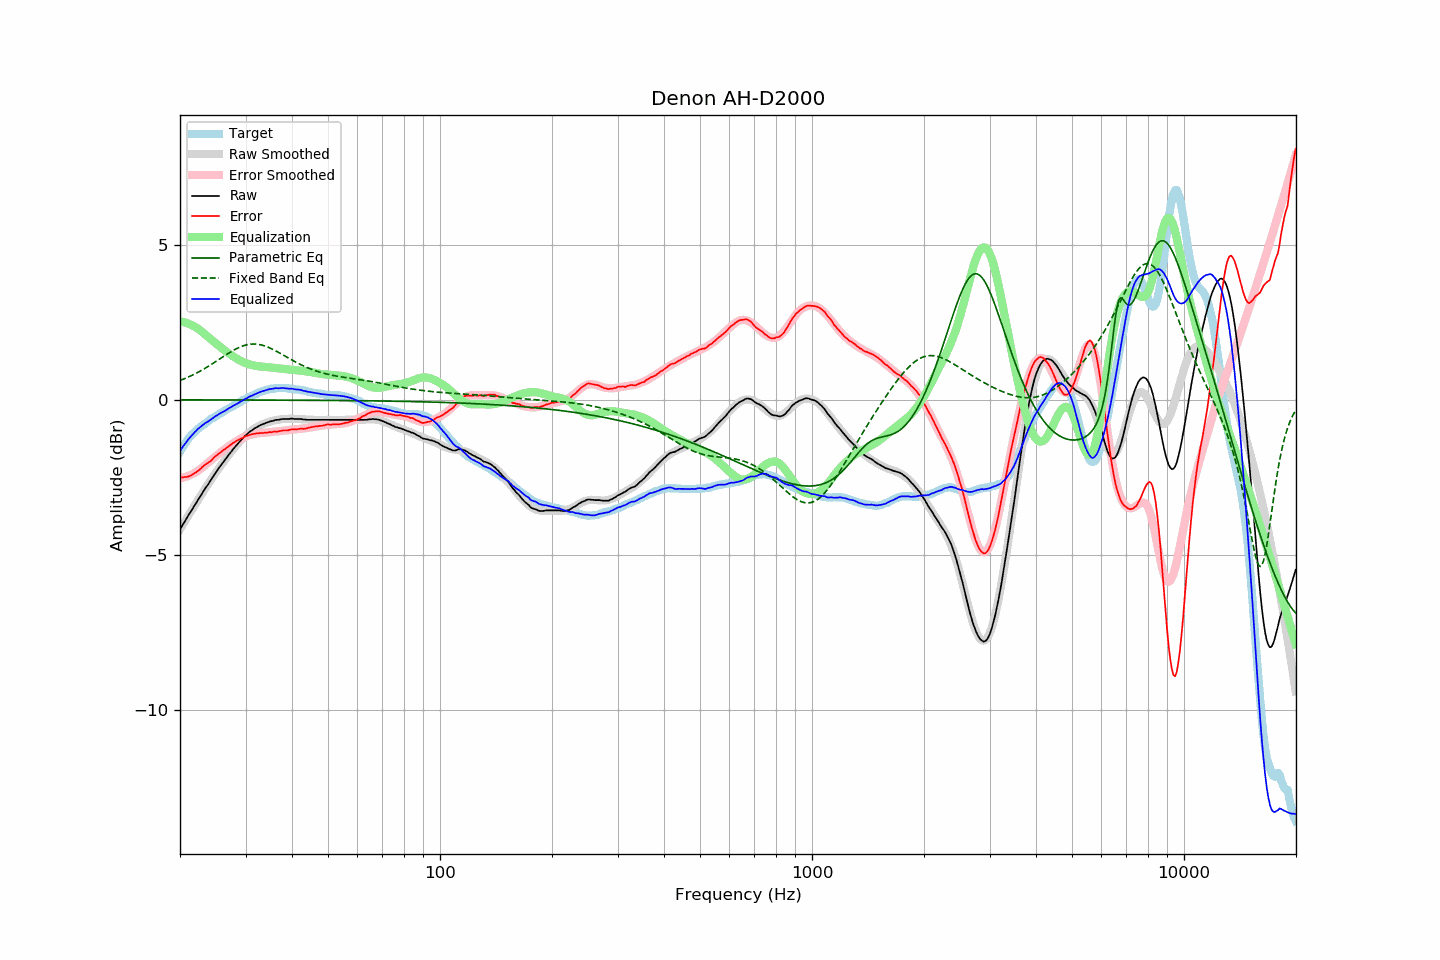

The table this chart was drawn from, first rows:
frequency, raw, error, smoothed, error_smoothed, equalization, parametric_eq, fixed_band_eq, equalized_raw, equalized_smoothed, target
20.00, -4.19, -2.51, -4.19, -2.53, 2.53, -0.00, 0.62, -1.65, -1.65, -1.68
20.20, -4.10, -2.51, -4.10, -2.52, 2.52, -0.00, 0.64, -1.57, -1.58, -1.59
20.40, -4.01, -2.50, -4.01, -2.51, 2.51, -0.00, 0.66, -1.50, -1.50, -1.51
20.61, -3.93, -2.49, -3.93, -2.50, 2.50, -0.00, 0.69, -1.43, -1.43, -1.44
20.81, -3.84, -2.49, -3.84, -2.48, 2.48, -0.00, 0.71, -1.36, -1.36, -1.35
21.02, -3.75, -2.48, -3.75, -2.46, 2.46, -0.00, 0.73, -1.29, -1.29, -1.27
21.23, -3.67, -2.46, -3.67, -2.44, 2.44, -0.00, 0.75, -1.23, -1.23, -1.21
21.44, -3.59, -2.44, -3.58, -2.42, 2.42, -0.00, 0.78, -1.17, -1.17, -1.15
21.66, -3.50, -2.40, -3.50, -2.39, 2.39, -0.00, 0.80, -1.11, -1.11, -1.10
21.87, -3.42, -2.37, -3.42, -2.36, 2.36, -0.00, 0.83, -1.06, -1.05, -1.05
22.09, -3.34, -2.34, -3.33, -2.33, 2.33, -0.00, 0.85, -1.01, -1.00, -1.00
22.31, -3.25, -2.30, -3.25, -2.30, 2.30, -0.00, 0.88, -0.95, -0.95, -0.95
22.54, -3.17, -2.26, -3.17, -2.26, 2.26, -0.00, 0.91, -0.91, -0.91, -0.91
22.76, -3.09, -2.22, -3.09, -2.22, 2.22, -0.00, 0.94, -0.86, -0.86, -0.87
22.99, -3.00, -2.16, -3.00, -2.18, 2.18, -0.00, 0.97, -0.82, -0.82, -0.84
23.22, -2.92, -2.12, -2.92, -2.14, 2.14, -0.00, 1.00, -0.78, -0.79, -0.80
23.45, -2.84, -2.08, -2.84, -2.09, 2.09, -0.00, 1.03, -0.74, -0.75, -0.76
23.69, -2.77, -2.05, -2.76, -2.05, 2.05, -0.00, 1.06, -0.72, -0.71, -0.72
23.92, -2.69, -2.01, -2.68, -2.01, 2.01, -0.00, 1.09, -0.68, -0.68, -0.68
24.16, -2.61, -1.98, -2.60, -1.96, 1.96, -0.00, 1.12, -0.65, -0.64, -0.63
24.40, -2.53, -1.93, -2.53, -1.92, 1.92, -0.01, 1.16, -0.61, -0.61, -0.60
24.65, -2.45, -1.87, -2.45, -1.88, 1.88, -0.01, 1.19, -0.57, -0.57, -0.58
24.89, -2.37, -1.82, -2.37, -1.83, 1.83, -0.01, 1.22, -0.53, -0.54, -0.55
25.14, -2.30, -1.79, -2.30, -1.79, 1.79, -0.01, 1.26, -0.51, -0.51, -0.51
25.39, -2.22, -1.74, -2.22, -1.75, 1.75, -0.01, 1.29, -0.47, -0.47, -0.48
25.65, -2.15, -1.71, -2.15, -1.71, 1.71, -0.01, 1.33, -0.44, -0.44, -0.44
25.91, -2.08, -1.66, -2.08, -1.67, 1.67, -0.01, 1.36, -0.41, -0.41, -0.42
26.16, -2.01, -1.62, -2.01, -1.63, 1.63, -0.01, 1.40, -0.38, -0.38, -0.39
26.43, -1.94, -1.59, -1.93, -1.58, 1.58, -0.01, 1.43, -0.36, -0.35, -0.35
26.69, -1.87, -1.55, -1.87, -1.55, 1.55, -0.01, 1.46, -0.32, -0.32, -0.32
26.96, -1.80, -1.51, -1.80, -1.51, 1.51, -0.01, 1.50, -0.29, -0.29, -0.29
27.23, -1.73, -1.47, -1.73, -1.47, 1.47, -0.01, 1.53, -0.26, -0.26, -0.26
27.50, -1.67, -1.44, -1.67, -1.44, 1.44, -0.01, 1.56, -0.23, -0.23, -0.23
27.77, -1.60, -1.39, -1.60, -1.40, 1.40, -0.01, 1.59, -0.20, -0.20, -0.21
28.05, -1.54, -1.37, -1.54, -1.37, 1.37, -0.01, 1.62, -0.17, -0.17, -0.17
28.33, -1.48, -1.33, -1.48, -1.34, 1.34, -0.01, 1.64, -0.14, -0.14, -0.15
28.62, -1.42, -1.30, -1.41, -1.31, 1.31, -0.01, 1.67, -0.11, -0.11, -0.12
28.90, -1.36, -1.28, -1.36, -1.28, 1.28, -0.01, 1.69, -0.08, -0.08, -0.08
29.19, -1.30, -1.24, -1.30, -1.25, 1.25, -0.01, 1.72, -0.05, -0.05, -0.06
29.48, -1.25, -1.24, -1.25, -1.22, 1.22, -0.01, 1.74, -0.02, -0.02, -0.01
29.78, -1.19, -1.19, -1.19, -1.20, 1.20, -0.01, 1.75, 0.01, 0.01, 0.00
30.08, -1.14, -1.17, -1.15, -1.18, 1.18, -0.01, 1.77, 0.04, 0.03, 0.03
30.38, -1.10, -1.16, -1.10, -1.16, 1.16, -0.01, 1.78, 0.06, 0.06, 0.06
30.68, -1.05, -1.14, -1.06, -1.14, 1.14, -0.01, 1.79, 0.09, 0.09, 0.09
30.99, -1.01, -1.12, -1.01, -1.13, 1.13, -0.01, 1.79, 0.12, 0.11, 0.11
31.30, -0.98, -1.11, -0.98, -1.12, 1.12, -0.01, 1.80, 0.14, 0.14, 0.13
31.61, -0.94, -1.10, -0.94, -1.10, 1.10, -0.01, 1.80, 0.17, 0.16, 0.16
31.93, -0.91, -1.09, -0.91, -1.09, 1.09, -0.01, 1.80, 0.19, 0.19, 0.18
32.24, -0.88, -1.08, -0.88, -1.09, 1.09, -0.01, 1.79, 0.21, 0.21, 0.20
32.57, -0.85, -1.08, -0.85, -1.08, 1.08, -0.01, 1.79, 0.23, 0.23, 0.23
32.89, -0.82, -1.07, -0.82, -1.07, 1.07, -0.01, 1.78, 0.25, 0.25, 0.25
33.22, -0.80, -1.07, -0.80, -1.07, 1.07, -0.01, 1.76, 0.27, 0.27, 0.27
33.55, -0.78, -1.07, -0.78, -1.06, 1.06, -0.01, 1.75, 0.29, 0.29, 0.29
33.89, -0.76, -1.06, -0.76, -1.06, 1.06, -0.01, 1.73, 0.30, 0.30, 0.30
34.23, -0.74, -1.06, -0.74, -1.06, 1.06, -0.01, 1.71, 0.32, 0.32, 0.32
34.57, -0.72, -1.05, -0.72, -1.05, 1.05, -0.01, 1.69, 0.33, 0.33, 0.33
34.92, -0.70, -1.04, -0.70, -1.05, 1.05, -0.01, 1.67, 0.35, 0.34, 0.34
35.27, -0.69, -1.05, -0.69, -1.04, 1.04, -0.01, 1.64, 0.35, 0.35, 0.36
35.62, -0.68, -1.03, -0.67, -1.04, 1.04, -0.01, 1.62, 0.36, 0.36, 0.35
35.97, -0.66, -1.02, -0.66, -1.03, 1.03, -0.01, 1.59, 0.37, 0.37, 0.36
... 635 more rows
